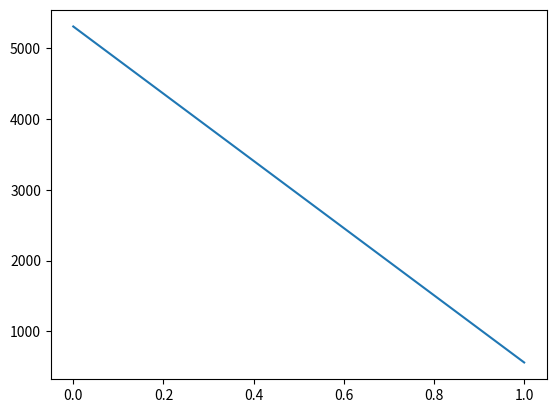

Recreate this plot in Python.
# confusion_matrix.py
import matplotlib.pyplot as plt

import numpy as np
import matplotlib.pyplot as plt
import seaborn as sns



cm = np.array([[5311, 560], [53, 3616]])

plt.plot(cm[0,:])
plt.show()
exit()
plt.figure(figsize=(8, 6))
sns.heatmap(cm, annot=True, fmt='d', cmap='Blues',
            xticklabels=['Pred Negative', 'Pred Positive'],
            yticklabels=['True Negative', 'True Positive'])
plt.title('Confusion Matrix')
plt.tight_layout()

# 尝试显示
plt.show(block=True)  # block=True 保持窗口打开
